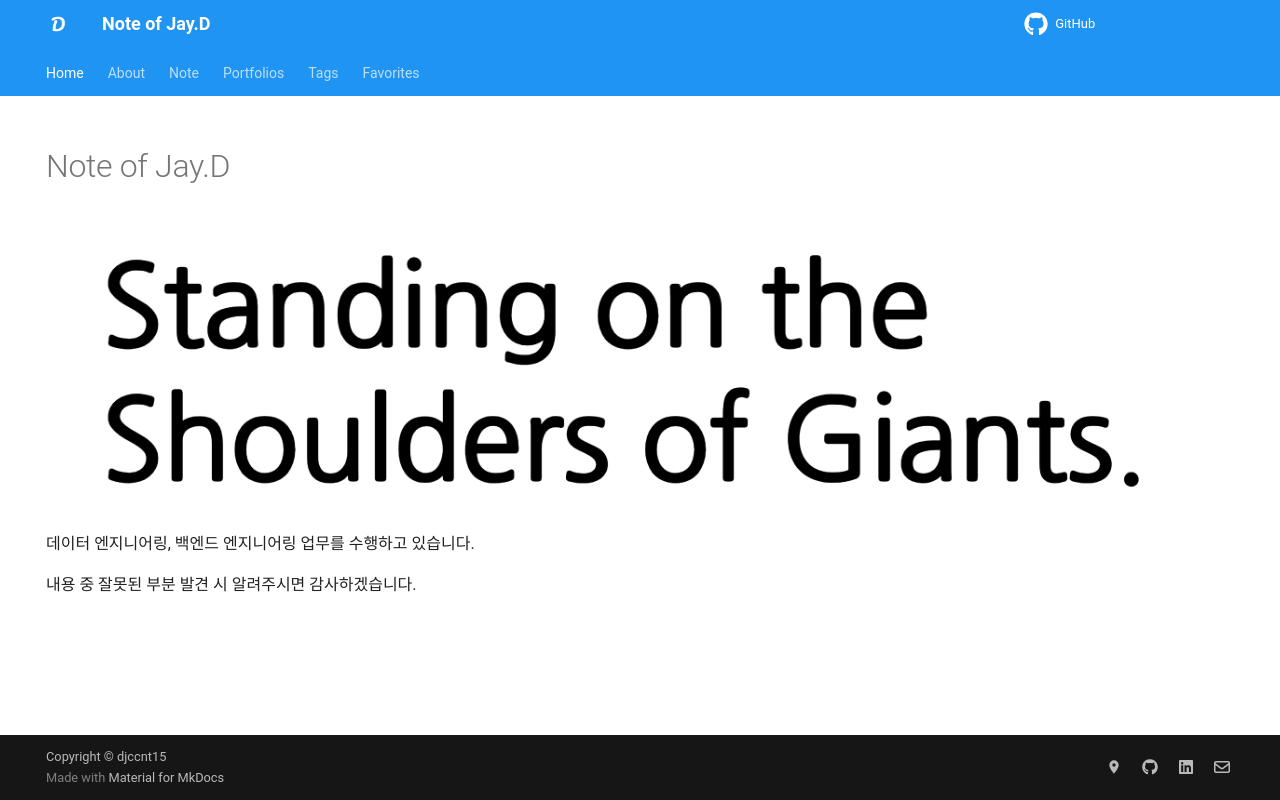

repository: djccnt15/djccnt15.github.io · page: index.html · generator: mkdocs

---
hide:
  - navigation
  - toc
---

# Note of Jay.D

![standing_on_the_shoulders_of_giants](./assets/img/standing_on_the_shoulders_of_giants_b.png#only-light)
![standing_on_the_shoulders_of_giants](./assets/img/standing_on_the_shoulders_of_giants_w.png#only-dark)

데이터 엔지니어링, 백엔드 엔지니어링 업무를 수행하고 있습니다.  

내용 중 잘못된 부분 발견 시 알려주시면 감사하겠습니다.  
